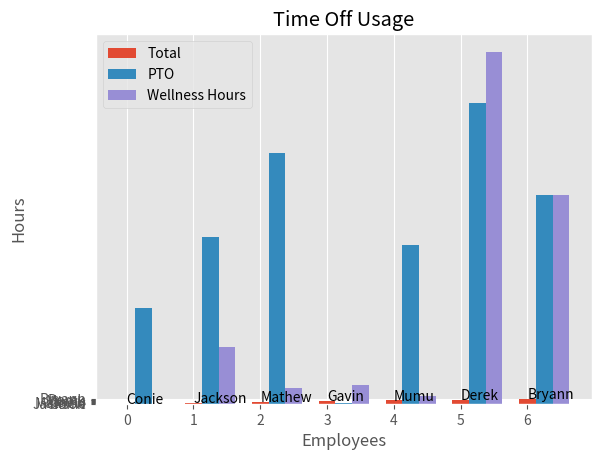

Here is the Python script that generated this plot:
import matplotlib.pyplot as plt
from matplotlib import style
import numpy as np

total = [115, 268, 319, 24, 199, 782, 500]
employees = ["Conie", "Jackson", "Mathew", "Gavin", "Mumu", "Derek", "Bryann"]
pto = [115, 200, 300, 1, 190, 360, 250]
wellness = [0, 68, 19, 23, 9, 422, 250]

x = np.arange(len(employees))
# print (x)
style.use ('ggplot')
# # vertical bar chart
# plt.bar(employees, total, label = 'Total')
# plt.bar(employees, pto, label = 'PTO')
# plt.bar(employees, wellness, label = 'Wellness Hours')
# plt.xlabel ('Hours')
# plt.ylabel ("Employees")
# # plt.xticks(x, employees)
# plt.title ('Time Off Usage')
# plt.legend()
# plt.show()
width = .25
plt.bar(x, employees, width,  label = 'Total' )

for i in x:
    plt.annotate(str(employees[i]), (x[i], x[i]))


plt.bar(x+.25, pto, width, label = 'PTO')
plt.bar(x+.5, wellness, width, label = 'Wellness Hours')

plt.xlabel ('Employees')
plt.ylabel ("Hours")
# plt.xticks(x+.25, employees)
plt.title ('Time Off Usage')
plt.legend()
plt.show()